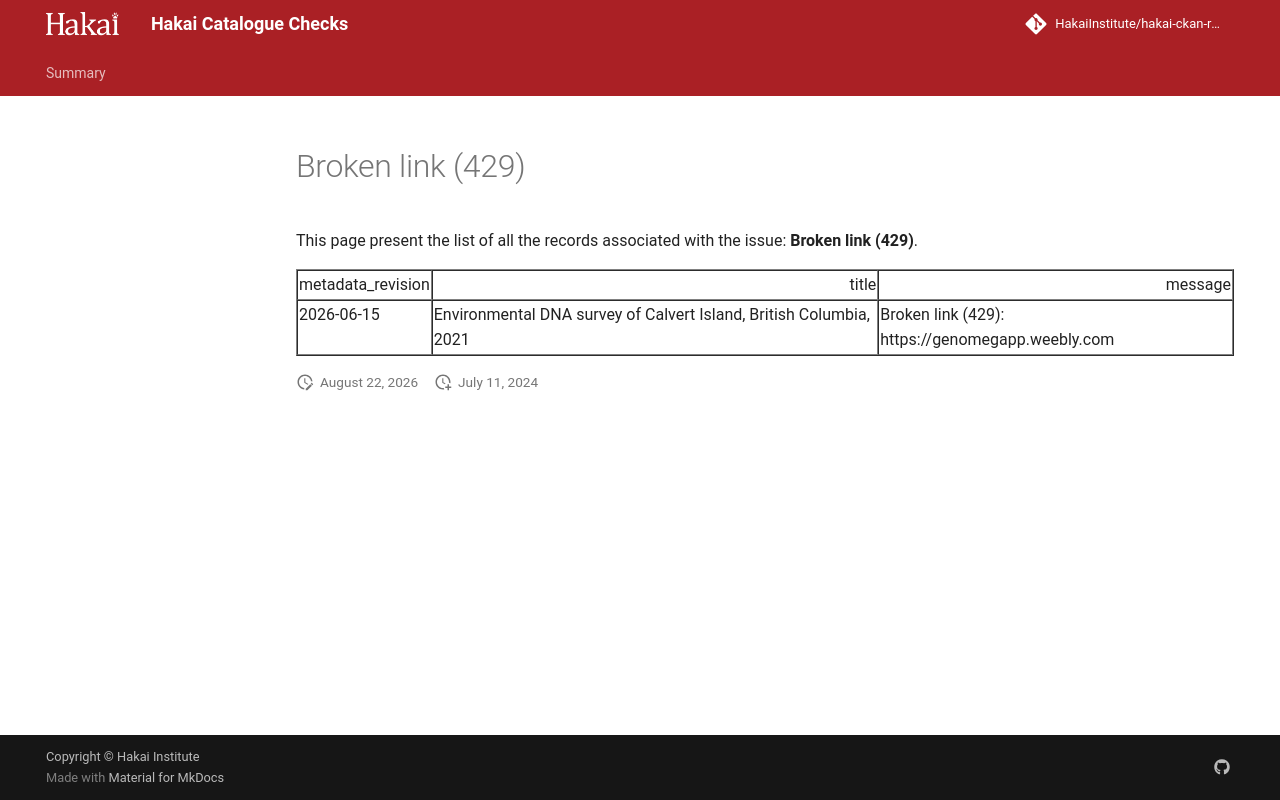

repository: HakaiInstitute/hakai-ckan-records-checks · page: error-code-202/issues/broken-link-429-/index.html · generator: mkdocs

---
hide:
  - toc
---
# Broken link (429)

This page present the list of all the records associated with the issue: **Broken link (429)**.

<table border="1" class="dataframe table table-striped table-hover table-sm" id="issues_table">
  <thead>
    <tr style="text-align: right;">
      <th>metadata_revision</th>
      <th>title</th>
      <th>message</th>
    </tr>
  </thead>
  <tbody>
    <tr>
      <td>2026-10-19</td>
      <td>Observations from the 2024 Hakai Quadra Island Bioblitz</td>
      <td>Broken link (429): https://www.youtube.com/watch?v=1Jq7LHuBDN4</td>
    </tr>
  </tbody>
</table>

<script>
  document.addEventListener("DOMContentLoaded", function() {
    $(document).ready(function () {$("#issues_table").DataTable()});
  });
</script>
